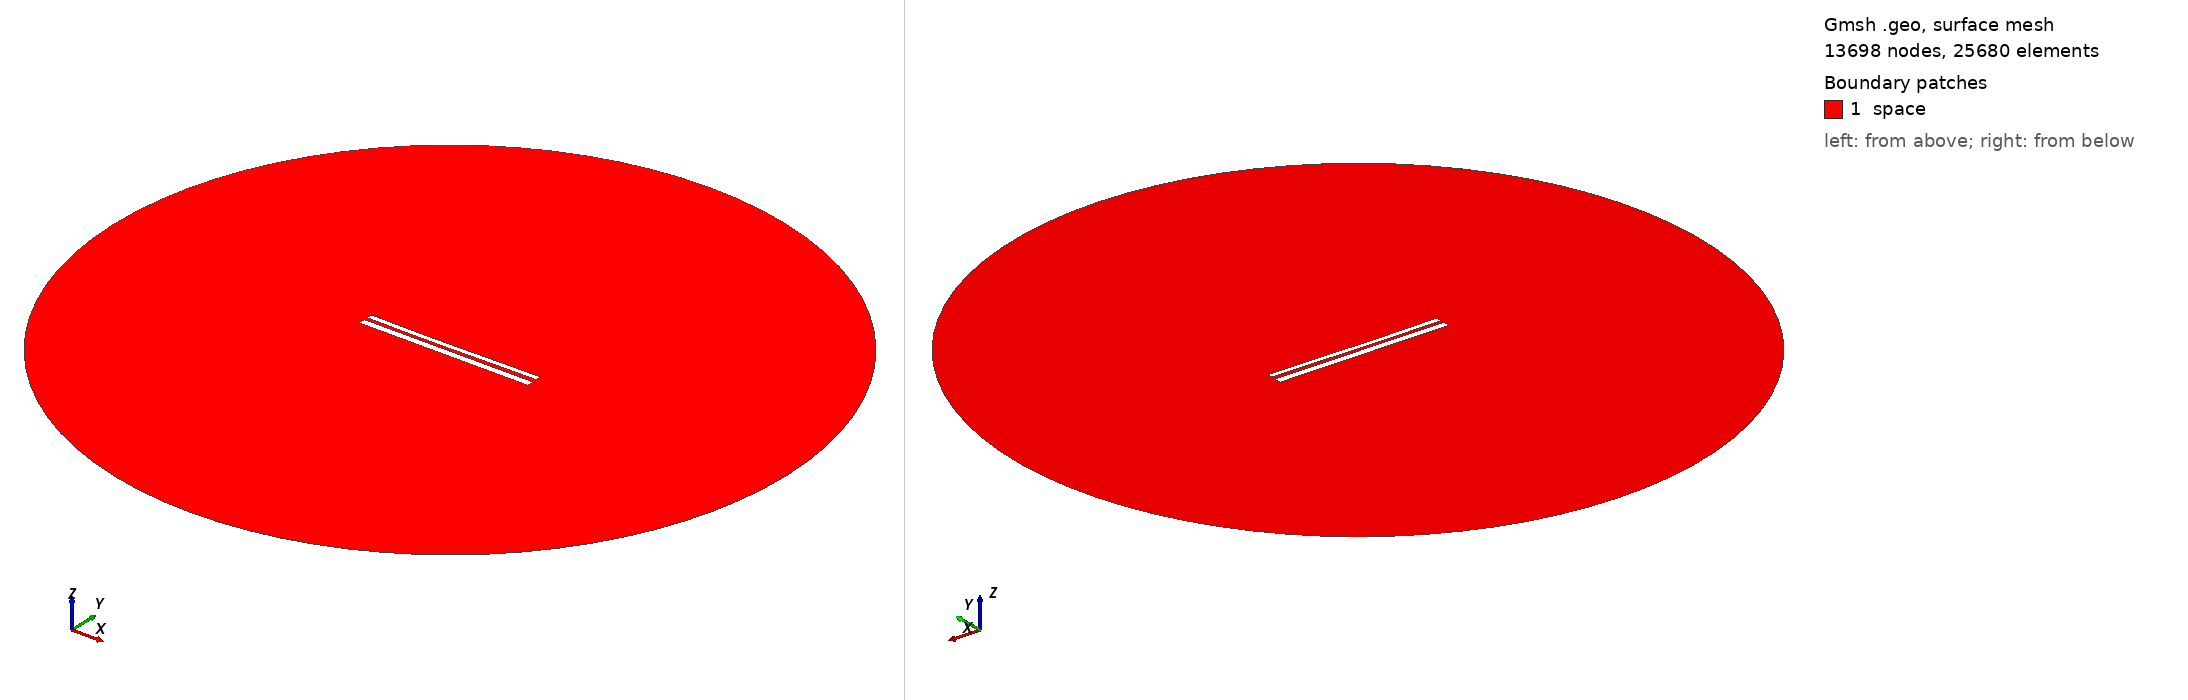

Gmsh geometry script, surface-meshed: 13698 nodes, 25680 surface elements. Boundary patches (legend numbers): 1 space. Left view from above one corner, right view from below the opposite corner. Legend entries are the model's physical surfaces. The drawing asked Gmsh for element sizes between 1% and 20% of the model's largest extent; the script's own settings can give other sizes.

=== 10508.geo (drawn) ===
//---------------------------------------
// Geometry kernel
//---------------------------------------

SetFactory("OpenCASCADE");



//---------------------------------------
// Parameters of the geometry
//---------------------------------------

// Overetch of the upper plate
overetch = 0.375;

// Distance between the plates
distance = 1.75;

// Discretization over the x axis (for the deformation)
nx = 50; 

// Length of the plate
L = 100 - overetch; 

// Number of modes
n = 4; 

// 1st mode coefficient
coeff(1) = 0.15;
beta(1) = 0.596864 * 3.1415926535 / L;

// 2nd mode coefficient
coeff(2) = -0.15;
beta(2) = 1.49418 * 3.1415926535 / L;

// 3rd mode coefficient
coeff(3) = -0.075;
beta(3) = 2.50025 * 3.1415926535 / L;

// 4th mode coefficient
coeff(4) = 0.0;
beta(4) = 3.49999 * 3.1415926535 / L;



//---------------------------------------
// Upper plate (deformed rectangle)
//---------------------------------------

// Coordiantes of the upper plate
xmin = -50;
xmax = 50 - overetch;

// Height of the upper plate
yheight = 4 - 2 * overetch;

// Indexes of the points
UpperID[] = {};
LowerID[] = {};
LeftID[] = {};
RightID[] = {};

// Point index
p = 1;

// Horizontal edges
For i In {1:nx}
    x = xmin + (i-1)*(xmax - xmin)/(nx-1);

    y_bottom = distance / 2 + overetch;
    For j In {1:n}
        C = (Cosh(beta(j)*L) + Cos(beta(j)*L)) / (Sinh(beta(j)*L) + Sin(beta(j)*L));
        y_bottom  = y_bottom + coeff(j) * (Cosh(beta(j)*(x+50)) - Cos(beta(j)*(x+50)) - C * (Sinh(beta(j)*(x+50)) - Sin(beta(j)*(x+50))));
    EndFor

    y_top = y_bottom + yheight;

    Point(p) = {x, y_top, 0, 1.0};
    UpperID[i] = p;
    p = p + 1;

    Point(p) = {x, y_bottom, 0, 1.0};
    LowerID[i] = p;
    p = p + 1;
EndFor

// Create point lists
UpperPts[] = {}; LowerPts[] = {};
For i In {1:nx}
  UpperPts[] += {UpperID[i]};
  LowerPts[] += {LowerID[i]};
EndFor

// Build splines
Spline(1) = {UpperPts[]};
Spline(2) = {LowerPts[]};
Line(3) = {LowerPts[nx-1], UpperPts[nx-1]};
Line(4) = {LowerPts[0], UpperPts[0]};

// Build the plane surface
Curve Loop(1) = {2, 3, -1, -4};
Plane Surface(1) = {1};



//---------------------------------------
// Lower plate (rectangle)
//---------------------------------------

// Vertices
Point(1001) = {-50, -1, 0, 1.0};
Point(1002) = { 50, -1, 0, 1.0};
Point(1003) = { 50,  -5, 0, 1.0};
Point(1004) = {-50,  -5, 0, 1.0};

// Edges
Line(5) = {1001, 1002};
Line(6) = {1002, 1003};
Line(7) = {1003, 1004};
Line(8) = {1004, 1001};

// Plane surface
Line Loop(2) = {5, 6, 7, 8};
Plane Surface(2) = {2}; 



//---------------------------------------
// Outer (fictious) boundary
//---------------------------------------

// Points
Point(1005) = {0, 0, 0};       // Center
Point(1006) = {200, 0, 0};     // Start point
Point(1007) = {0, 200, 0};     // 90 degrees
Point(1008) = {-200, 0, 0};    // 180 degrees
Point(1009) = {0, -200, 0};    // 270 degrees

// Circle arcs (each needs start, center, end)
Circle(9) = {1006, 1005, 1007};
Circle(10) = {1007, 1005, 1008};
Circle(11) = {1008, 1005, 1009};
Circle(12) = {1009, 1005, 1006};

// Plane surface for the entire domain
Curve Loop(3) = {9, 10, 11, 12};
Surface(3) = {3};

// Subtract the plates from the whole domain to obtain the actual domain where we want to solve the equations
BooleanDifference{ Surface{3}; Delete; }{ Surface{1}; Surface{2}; Delete; }




//---------------------------------------
// Transfinite Lines/Curves
//---------------------------------------

// Set the number of points on the boundaries
r = 7;

// Plates
Transfinite Curve {1, 2} = 50*r Using Progression 1;
Transfinite Curve {3, 4} = 2*r Using Progression 1;
Transfinite Line {5, 7} = 50*r Using Progression 1;
Transfinite Line {6, 8} = 2*r Using Progression 1;

// Outer boundary
Transfinite Line {9, 10, 11, 12} = 20 Using Progression 1;



//---------------------------------------
// Physical groups
//---------------------------------------                

// Physical curves (boundaries)
Physical Line("force_segment", 10) = {2};
Physical Line("upper_plate", 11) = {1, 3, 4};
Physical Line("lower_plate", 12) = {5, 6, 7, 8};
Physical Line("boundary", 20) = {9, 10, 11, 12};

// Physical Surfaces
Physical Surface("space", 30) = {3};



//---------------------------------------
// 6. Generate the Mesh
//---------------------------------------

// 2D mesh generation
Mesh 2;
